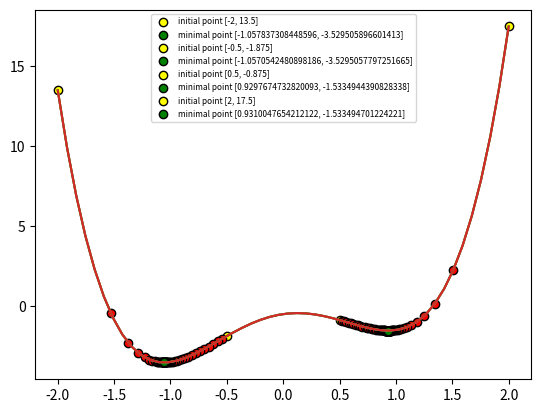

The script that saved this image:
from scipy.optimize import newton
import matplotlib.pyplot as plt
import numpy as np


# Objective function formalization
def obj_fun():
    return lambda x: 2 * (x ** 4) - 4 * (x ** 2) + x - 0.5


# Plot objective function
def plot_obj_fun(x):
    return 2 * x ** 4 - 4 * (x ** 2) + x - 0.5


# First derivative
def der_obj_fun(x):
    return (8 * (x ** 3)) - (8 * x) + 1


# Second derivative
def sec_der_obj_func(x):
    return (24 * (x ** 2)) - (8 * x)


# DESCENT GRADIENT
print("SOLVING WITH GRADIENT DESCENT METHOD")
# Initial guess
x0s = [-2, -0.5, 0.5, 2]
# stop criterion
accuracy = pow(10, -4)
for x0 in x0s:
    label_x0 = "initial point [" + str(x0) + ", " + str(plot_obj_fun(x0)) + "]"
    plt.scatter(x0, plot_obj_fun(x0), color='yellow', edgecolor='black', label=label_x0)
    # maximum number of iterations
    max_iters = 1000
    # iteration count
    iters = 0
    previous_step_size = 1
    # Learning rate
    rate = 0.01
    current = x0
    while previous_step_size > accuracy and iters < max_iters:
        # Current x will be previous in next step
        previous = current
        # Gradient descent
        current = current - rate * der_obj_fun(previous)
        # Distance moved
        previous_step_size = abs(current - previous)
        # iteration count
        iters += 1
        # plot
        plt.scatter(current, plot_obj_fun(current), color='red', edgecolor='black')
    print("Initial point: ", x0)
    print("Local minimum: ", current)
    print("Number of iterations: ", iters)
    # Plot
    # define range for input
    x0 = np.linspace(-2, 2)
    plt.plot(x0, plot_obj_fun(x0))
    # plot minimal point
    label_min = "minimal point [" + str(current) + ", " + str(plot_obj_fun(current)) + "]"
    plt.scatter(current, plot_obj_fun(current), color='green', edgecolor='black', label=label_min)
    plt.legend(prop={'size': 6}, loc='best')
    plt.show()


# NEWTON'S METHOD
print("SOLVING WITH NEWTON'S METHOD")
x0s = [-2, -0.5, 0.5, 2]
for x0 in x0s:
    g = newton(func=der_obj_fun, x0=x0, fprime=sec_der_obj_func, tol=0.0001, full_output=True)
    # print(g)
    r = g[1]
    print("initial point:", x0)
    print("Value:", r.root)
    print("Number of iterations: ", r.iterations)